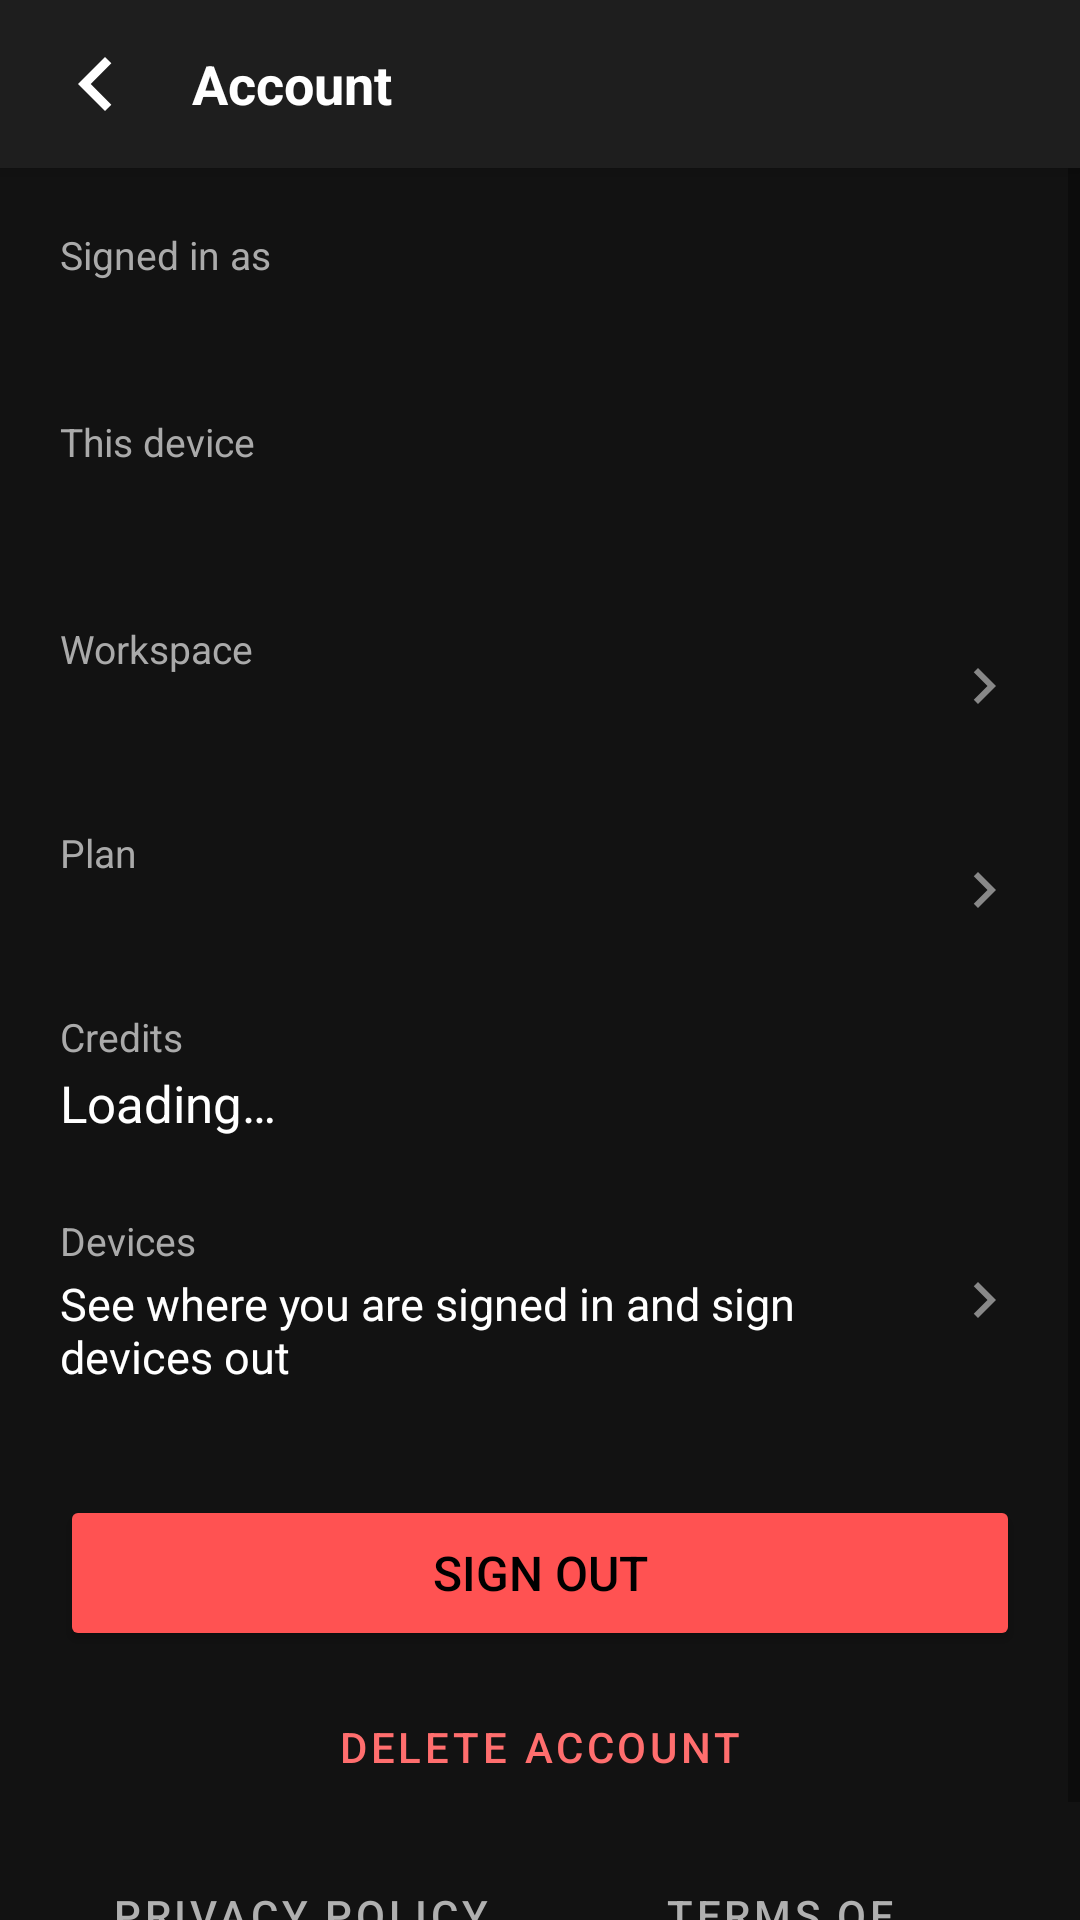

Here is an Android app screen rendered from its layout file. Give the layout XML and the strings, colors and styles it references.
<!-- AndroidManifest.xml: application theme Theme.CustomScreen -->
<!-- res/layout/activity_account.xml -->
<?xml version="1.0" encoding="utf-8"?>
<LinearLayout xmlns:android="http://schemas.android.com/apk/res/android"
    xmlns:app="http://schemas.android.com/apk/res-auto"
    android:layout_width="match_parent"
    android:layout_height="match_parent"
    android:background="#121212"
    android:orientation="vertical">

    <RelativeLayout
        android:id="@+id/account_toolbar"
        android:layout_width="match_parent"
        android:layout_height="56dp"
        android:background="#1E1E1E"
        android:elevation="4dp"
        android:paddingStart="8dp"
        android:paddingEnd="16dp">

        <ImageButton
            android:id="@+id/btn_back"
            android:layout_width="48dp"
            android:layout_height="48dp"
            android:layout_alignParentStart="true"
            android:layout_centerVertical="true"
            android:background="?attr/selectableItemBackgroundBorderless"
            android:contentDescription="Back"
            android:src="@drawable/ic_chevron_left"
            app:tint="#FFFFFF" />

        <TextView
            android:layout_width="wrap_content"
            android:layout_height="wrap_content"
            android:layout_centerVertical="true"
            android:layout_marginStart="8dp"
            android:layout_toEndOf="@id/btn_back"
            android:text="@string/account_title"
            android:textColor="#FFFFFF"
            android:textSize="18sp"
            android:textStyle="bold" />
    </RelativeLayout>

    <ScrollView
        android:layout_width="match_parent"
        android:layout_height="match_parent"
        android:fillViewport="true">

    <LinearLayout
        android:layout_width="match_parent"
        android:layout_height="wrap_content"
        android:orientation="vertical"
        android:padding="20dp">

        <TextView
            android:layout_width="wrap_content"
            android:layout_height="wrap_content"
            android:text="@string/account_email_label"
            android:textColor="#AAAAAA"
            android:textSize="13sp" />

        <TextView
            android:id="@+id/tv_account_email"
            android:layout_width="match_parent"
            android:layout_height="wrap_content"
            android:layout_marginTop="2dp"
            android:textColor="#FFFFFF"
            android:textIsSelectable="true"
            android:textSize="17sp" />

        <TextView
            android:layout_width="wrap_content"
            android:layout_height="wrap_content"
            android:layout_marginTop="20dp"
            android:text="@string/account_device_label"
            android:textColor="#AAAAAA"
            android:textSize="13sp" />

        <TextView
            android:id="@+id/tv_account_device"
            android:layout_width="match_parent"
            android:layout_height="wrap_content"
            android:layout_marginTop="2dp"
            android:textColor="#FFFFFF"
            android:textSize="17sp" />

        <LinearLayout
            android:id="@+id/row_workspace"
            android:layout_width="match_parent"
            android:layout_height="wrap_content"
            android:layout_marginTop="20dp"
            android:background="?attr/selectableItemBackground"
            android:gravity="center_vertical"
            android:minHeight="56dp"
            android:orientation="horizontal">

            <LinearLayout
                android:layout_width="0dp"
                android:layout_height="wrap_content"
                android:layout_weight="1"
                android:orientation="vertical">

                <TextView
                    android:layout_width="wrap_content"
                    android:layout_height="wrap_content"
                    android:text="@string/acct_workspace_label"
                    android:textColor="#AAAAAA"
                    android:textSize="13sp" />

                <TextView
                    android:id="@+id/tv_account_workspace"
                    android:layout_width="match_parent"
                    android:layout_height="wrap_content"
                    android:layout_marginTop="2dp"
                    android:ellipsize="end"
                    android:maxLines="1"
                    android:textColor="#FFFFFF"
                    android:textSize="17sp" />
            </LinearLayout>

            <ImageView
                android:layout_width="24dp"
                android:layout_height="24dp"
                android:contentDescription="@null"
                android:src="@drawable/ic_chevron_right"
                app:tint="#888888" />
        </LinearLayout>

        <LinearLayout
            android:id="@+id/row_plan"
            android:layout_width="match_parent"
            android:layout_height="wrap_content"
            android:layout_marginTop="12dp"
            android:background="?attr/selectableItemBackground"
            android:gravity="center_vertical"
            android:minHeight="56dp"
            android:orientation="horizontal">

            <LinearLayout
                android:layout_width="0dp"
                android:layout_height="wrap_content"
                android:layout_weight="1"
                android:orientation="vertical">

                <TextView
                    android:layout_width="wrap_content"
                    android:layout_height="wrap_content"
                    android:text="@string/plans_row_label"
                    android:textColor="#AAAAAA"
                    android:textSize="13sp" />

                <TextView
                    android:id="@+id/tv_account_plan"
                    android:layout_width="match_parent"
                    android:layout_height="wrap_content"
                    android:layout_marginTop="2dp"
                    android:ellipsize="end"
                    android:maxLines="1"
                    android:textColor="#FFFFFF"
                    android:textSize="17sp" />
            </LinearLayout>

            <ImageView
                android:layout_width="24dp"
                android:layout_height="24dp"
                android:contentDescription="@null"
                android:src="@drawable/ic_chevron_right"
                app:tint="#888888" />
        </LinearLayout>

        <LinearLayout
            android:id="@+id/row_credits"
            android:layout_width="match_parent"
            android:layout_height="wrap_content"
            android:layout_marginTop="12dp"
            android:background="?attr/selectableItemBackground"
            android:minHeight="56dp"
            android:orientation="vertical">

            <TextView
                android:layout_width="wrap_content"
                android:layout_height="wrap_content"
                android:text="@string/acct_credits_label"
                android:textColor="#AAAAAA"
                android:textSize="13sp" />

            <TextView
                android:id="@+id/tv_account_credits"
                android:layout_width="match_parent"
                android:layout_height="wrap_content"
                android:layout_marginTop="2dp"
                android:text="@string/acct_credits_loading"
                android:textColor="#FFFFFF"
                android:textSize="17sp" />
        </LinearLayout>

        <LinearLayout
            android:id="@+id/row_devices"
            android:layout_width="match_parent"
            android:layout_height="wrap_content"
            android:layout_marginTop="12dp"
            android:background="?attr/selectableItemBackground"
            android:gravity="center_vertical"
            android:minHeight="56dp"
            android:orientation="horizontal">

            <LinearLayout
                android:layout_width="0dp"
                android:layout_height="wrap_content"
                android:layout_weight="1"
                android:orientation="vertical">

                <TextView
                    android:layout_width="wrap_content"
                    android:layout_height="wrap_content"
                    android:text="@string/acct_devices_label"
                    android:textColor="#AAAAAA"
                    android:textSize="13sp" />

                <TextView
                    android:layout_width="match_parent"
                    android:layout_height="wrap_content"
                    android:layout_marginTop="2dp"
                    android:text="@string/acct_devices_hint"
                    android:textColor="#FFFFFF"
                    android:textSize="15sp" />
            </LinearLayout>

            <ImageView
                android:layout_width="24dp"
                android:layout_height="24dp"
                android:contentDescription="@null"
                android:src="@drawable/ic_chevron_right"
                app:tint="#888888" />
        </LinearLayout>

        <Button
            android:id="@+id/btn_sign_out"
            android:layout_width="match_parent"
            android:layout_height="52dp"
            android:layout_marginTop="36dp"
            android:backgroundTint="#FF5252"
            android:text="@string/account_sign_out"
            android:textColor="#000000"
            android:textSize="16sp" />

        <Button
            android:id="@+id/btn_delete_account"
            style="@style/Widget.MaterialComponents.Button.TextButton"
            android:layout_width="match_parent"
            android:layout_height="wrap_content"
            android:layout_marginTop="8dp"
            android:minHeight="48dp"
            android:text="@string/acct_delete"
            android:textColor="#FF6E6E" />

        <LinearLayout
            android:layout_width="match_parent"
            android:layout_height="wrap_content"
            android:layout_marginTop="8dp"
            android:orientation="horizontal">

            <Button
                android:id="@+id/btn_privacy"
                style="@style/Widget.MaterialComponents.Button.TextButton"
                android:layout_width="0dp"
                android:layout_height="wrap_content"
                android:layout_weight="1"
                android:minHeight="48dp"
                android:text="@string/acct_privacy"
                android:textColor="#B0B0B0" />

            <Button
                android:id="@+id/btn_terms"
                style="@style/Widget.MaterialComponents.Button.TextButton"
                android:layout_width="0dp"
                android:layout_height="wrap_content"
                android:layout_weight="1"
                android:minHeight="48dp"
                android:text="@string/acct_terms"
                android:textColor="#B0B0B0" />
        </LinearLayout>

        <ProgressBar
            android:id="@+id/progress_account"
            style="?android:attr/progressBarStyleSmall"
            android:layout_width="wrap_content"
            android:layout_height="wrap_content"
            android:layout_gravity="center_horizontal"
            android:layout_marginTop="16dp"
            android:visibility="gone" />
    </LinearLayout>
    </ScrollView>
</LinearLayout>
<!-- resources referenced by this layout -->
<resources>
  <!-- drawable ic_chevron_left (drawable) -->
  <vector xmlns:android="http://schemas.android.com/apk/res/android"
      android:width="36dp"
      android:height="36dp"
      android:viewportWidth="24"
      android:viewportHeight="24">
    <path
        android:fillColor="#FFFFFF"
        android:pathData="M15.41,7.41L14,6l-6,6 6,6 1.41,-1.41L10.83,12z"/>
  </vector>
  <!-- drawable ic_chevron_right (drawable) -->
  <vector xmlns:android="http://schemas.android.com/apk/res/android"
      android:width="36dp"
      android:height="36dp"
      android:viewportWidth="24"
      android:viewportHeight="24">
    <path
        android:fillColor="#FFFFFF"
        android:pathData="M10,6L8.59,7.41 13.17,12l-4.58,4.59L10,18l6,-6z"/>
  </vector>
  <string name="account_device_label">This device</string>
  <string name="account_email_label">Signed in as</string>
  <string name="account_sign_out">Sign out</string>
  <string name="account_title">Account</string>
  <string name="acct_credits_label">Credits</string>
  <string name="acct_credits_loading">Loading…</string>
  <string name="acct_delete">Delete account</string>
  <string name="acct_devices_hint">See where you are signed in and sign devices out</string>
  <string name="acct_devices_label">Devices</string>
  <string name="acct_privacy">Privacy policy</string>
  <string name="acct_terms">Terms of service</string>
  <string name="acct_workspace_label">Workspace</string>
  <string name="plans_row_label">Plan</string>
  <style name="Theme.CustomScreen" parent="Theme.MaterialComponents.DayNight.NoActionBar">
          <item name="android:windowBackground">@android:color/black</item>
          <item name="android:statusBarColor">@android:color/transparent</item>
          <item name="android:navigationBarColor">@android:color/transparent</item>
          <item name="android:windowLightStatusBar">false</item>
          <item name="android:windowLightNavigationBar">false</item>
      </style>
</resources>
